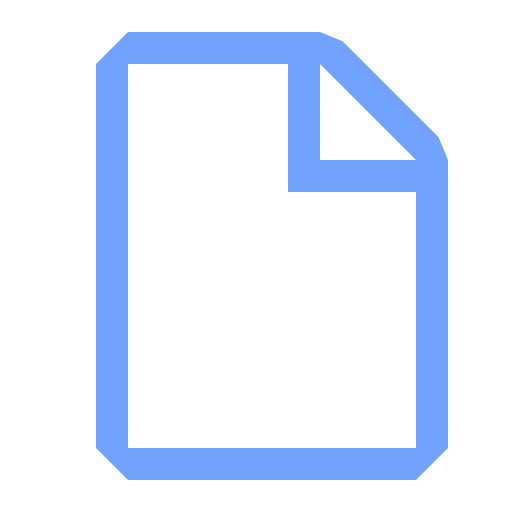
t = 0.00 s
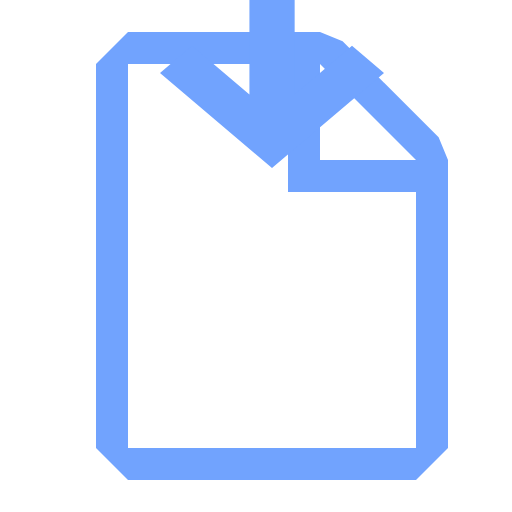
t = 0.75 s
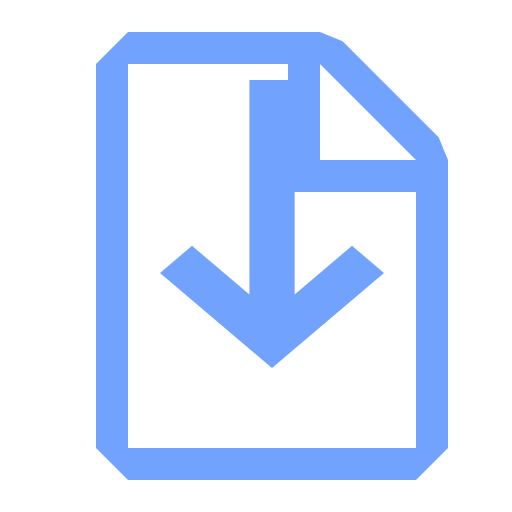
t = 1.50 s
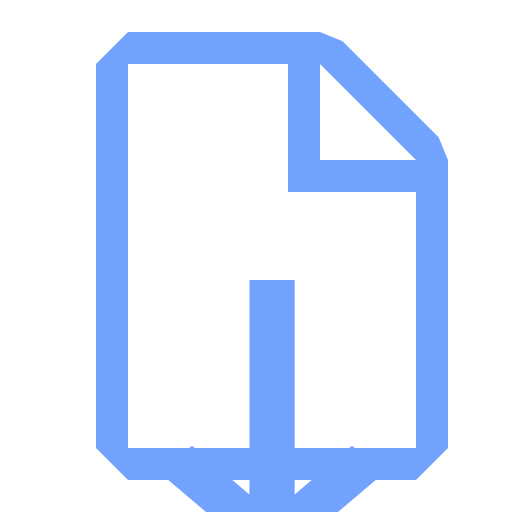
t = 2.25 s

The animated SVG that drew these frames (rendered in a browser with its animation timeline set to each time). Animation: 1 SMIL element (animateTransform=1); one cycle of 3.00 s, repeats indefinitely.

<svg width="16px" height="16px" viewBox="0 0 16 16" version="1.1" xmlns="http://www.w3.org/2000/svg"
     xmlns:xlink="http://www.w3.org/1999/xlink">
    <title>Document Downloading Icon.</title>
    <desc></desc>
    <g id="Page-1" stroke="none" stroke-width="1" fill="none" fill-rule="evenodd">
        <g id="document_dark" fill="#71A3FE" transform="translate(3, -8)">
            <path d="M1,9 L0,10 L0,22 L1,23 L10,23 L11,22 L11,13 L10.7071,12.29289 L7.7071,9.29289 L7,9 L1,9 Z M1,22 L1,10 L6,10 L6,14 L10,14 L10,22 L1,22 Z M10,13 L7,10 L7,13 L10,13 Z"
                  id="Shape"></path>
        </g>
        <g fill="#71A3FE" transform="translate(3, -10)">
            <polygon id="cloud-cloud_download-arrow-down-2-glyph-path"
                     points="4.79476699 6.70445743 2.9999997 5.18149637 2 6.030053 5.5 9 9 6.030053 8.0000003 5.18149637 6.20787618 6.70221456 6.20787618 0 4.79476699 0"></polygon>
            <animateTransform attributeName="transform"
                              attributeType="XML"
                              type="translate"
                              from="3 -10"
                              to="3 15"
                              dur="3s"
                              repeatCount="indefinite"/>
        </g>
    </g>
</svg>
